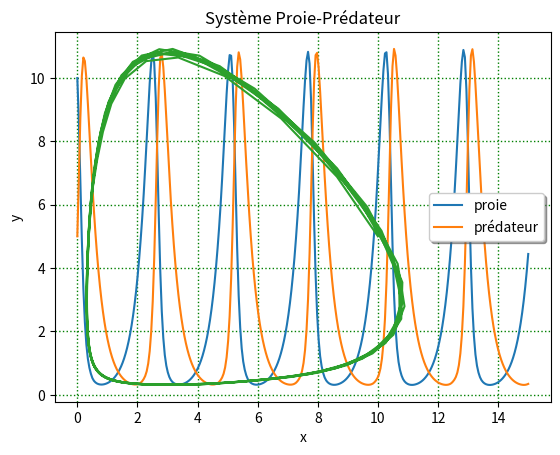

This figure's Python source:
"""  import what's necessary """
import numpy as np
from scipy.integrate import solve_ivp
import matplotlib.pyplot as plt


def evolution(t, z, a, b, c, d):
    """ 
    definition of equation
        # t : time, unsused but necessary for ODE
        # z : [x,y] vector, initial conditions
        # a,b,d,c: parameters
    """
    x, y = z
    return [a*x - b*x*y,  c*x*y - d*y]

# using SciPy Initial Value Problem solver
tmax = 15.0
sol  = solve_ivp(evolution, [0,tmax], [10, 5], args=(3, 1, 1, 3),
                dense_output=True)

# using result to draw something
t = np.linspace(0, tmax, 300)
z = sol.sol(t)
plt.plot(t, z.T)
plt.xlabel('t')
plt.legend(['proie', 'prédateur'], shadow=True)
plt.title('Système Proie-Prédateur')
plt.grid(color='g', linestyle='dotted', linewidth=1)
plt.show()

xy = np.split(z.T,2,axis=1)
plt.plot(xy[0],xy[1])
plt.xlabel('x')
plt.ylabel('y')
plt.grid(color='g', linestyle='dotted', linewidth=1)
